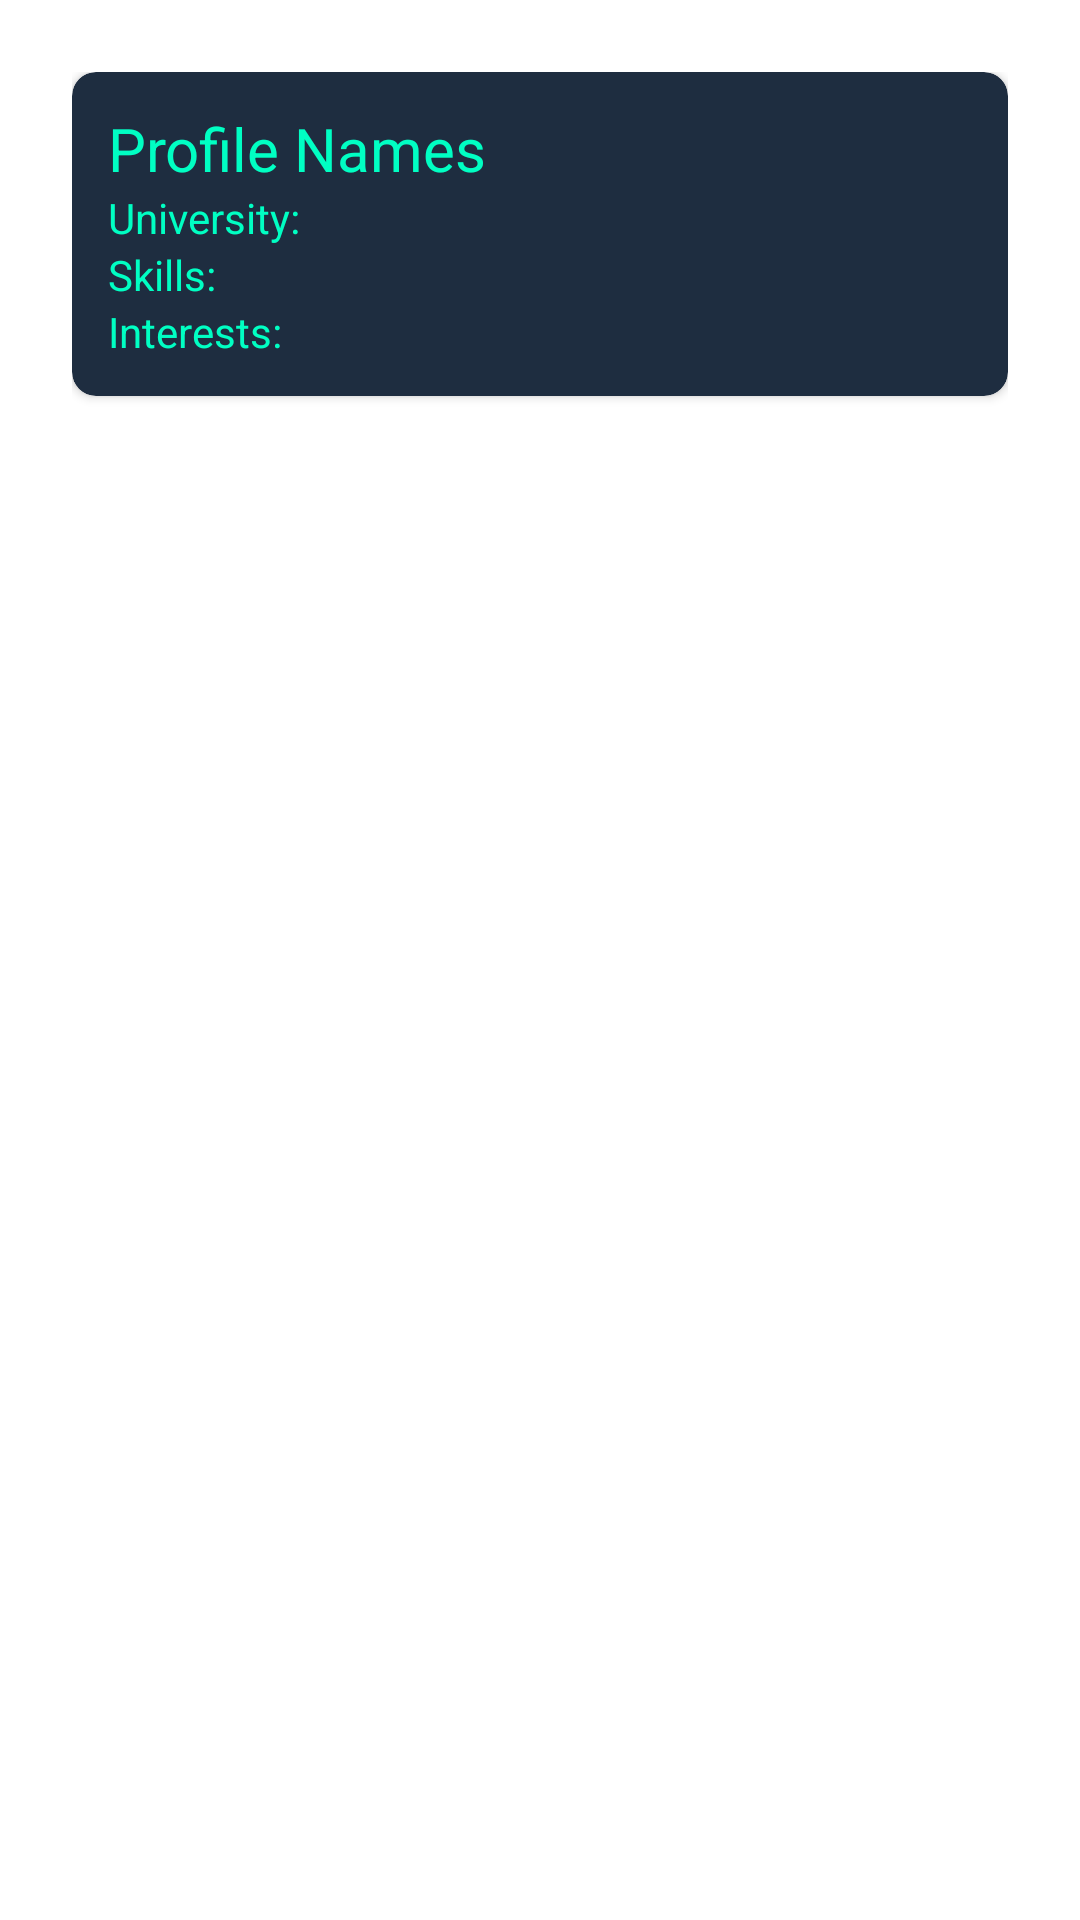

Layout XML and referenced resources for this Android screen:
<!-- AndroidManifest.xml: application theme Theme.StormHacks -->
<!-- res/layout/home_directory_widget.xml -->
<?xml version="1.0" encoding="utf-8"?>
<LinearLayout xmlns:android="http://schemas.android.com/apk/res/android"
    xmlns:app="http://schemas.android.com/apk/res-auto"
    android:layout_width="wrap_content"
    android:layout_height="wrap_content"
    android:orientation="vertical"
    android:padding="24dp">

    <androidx.cardview.widget.CardView
        android:layout_width="wrap_content"
        android:layout_height="wrap_content"
        app:cardBackgroundColor="@color/Blue"
        app:cardCornerRadius="8sp">

        <LinearLayout
            android:layout_width="match_parent"
            android:layout_height="wrap_content"
            android:orientation="vertical"
            android:padding="12dp">

            <LinearLayout
                android:layout_width="match_parent"
                android:layout_height="wrap_content"
                android:orientation="horizontal">

                <LinearLayout
                    android:layout_width="wrap_content"
                    android:layout_height="wrap_content"
                    android:orientation="vertical">

                    <TextView
                        android:id="@+id/Username"
                        android:layout_width="189dp"
                        android:layout_height="wrap_content"
                        android:text="Profile Names"
                        android:textColor="@color/Green"
                        android:textSize="20sp" />

                    <TextView
                        android:id="@+id/University_Abreviation"
                        android:layout_width="wrap_content"
                        android:layout_height="wrap_content"
                        android:text="University:"
                        android:textColor="@color/Green" />

                    <TextView
                        android:id="@+id/Skills"
                        android:layout_width="wrap_content"
                        android:layout_height="wrap_content"
                        android:text="Skills:"
                        android:textColor="@color/Green" />

                    <TextView
                        android:id="@+id/Interests"
                        android:layout_width="wrap_content"
                        android:layout_height="wrap_content"
                        android:text="Interests:"
                        android:textColor="@color/Green" />

                </LinearLayout>


                <RelativeLayout
                    android:layout_width="match_parent"
                    android:layout_height="match_parent">

                    <ImageView
                        android:layout_width="match_parent"
                        android:layout_height="match_parent"
                        android:layout_alignParentRight="true"
                        android:adjustViewBounds="true"
                        android:contentDescription="TODO"
                        android:cropToPadding="true"
                        android:src="@drawable/blank_profile_picture" />

                </RelativeLayout>

            </LinearLayout>
        </LinearLayout>
    </androidx.cardview.widget.CardView>

</LinearLayout>
<!-- resources referenced by this layout -->
<resources>
  <color name="Blue">#1e2d40</color>
  <color name="Green">#00ffc3</color>
  <style name="Theme.StormHacks" parent="Theme.MaterialComponents.DayNight.DarkActionBar">
          
          <item name="colorPrimary">@color/purple_500</item>
          <item name="colorPrimaryVariant">@color/purple_700</item>
          <item name="colorOnPrimary">@color/white</item>
          
          <item name="colorSecondary">@color/teal_200</item>
          <item name="colorSecondaryVariant">@color/teal_700</item>
          <item name="colorOnSecondary">@color/black</item>
          
          <item name="android:statusBarColor" tools:targetApi="l">?attr/colorPrimaryVariant</item>
          
      </style>
  <color name="purple_500">#FF6200EE</color>
  <color name="purple_700">#FF3700B3</color>
  <color name="white">#FFFFFFFF</color>
  <color name="teal_200">#FF03DAC5</color>
  <color name="teal_700">#FF018786</color>
  <color name="black">#FF000000</color>
</resources>
